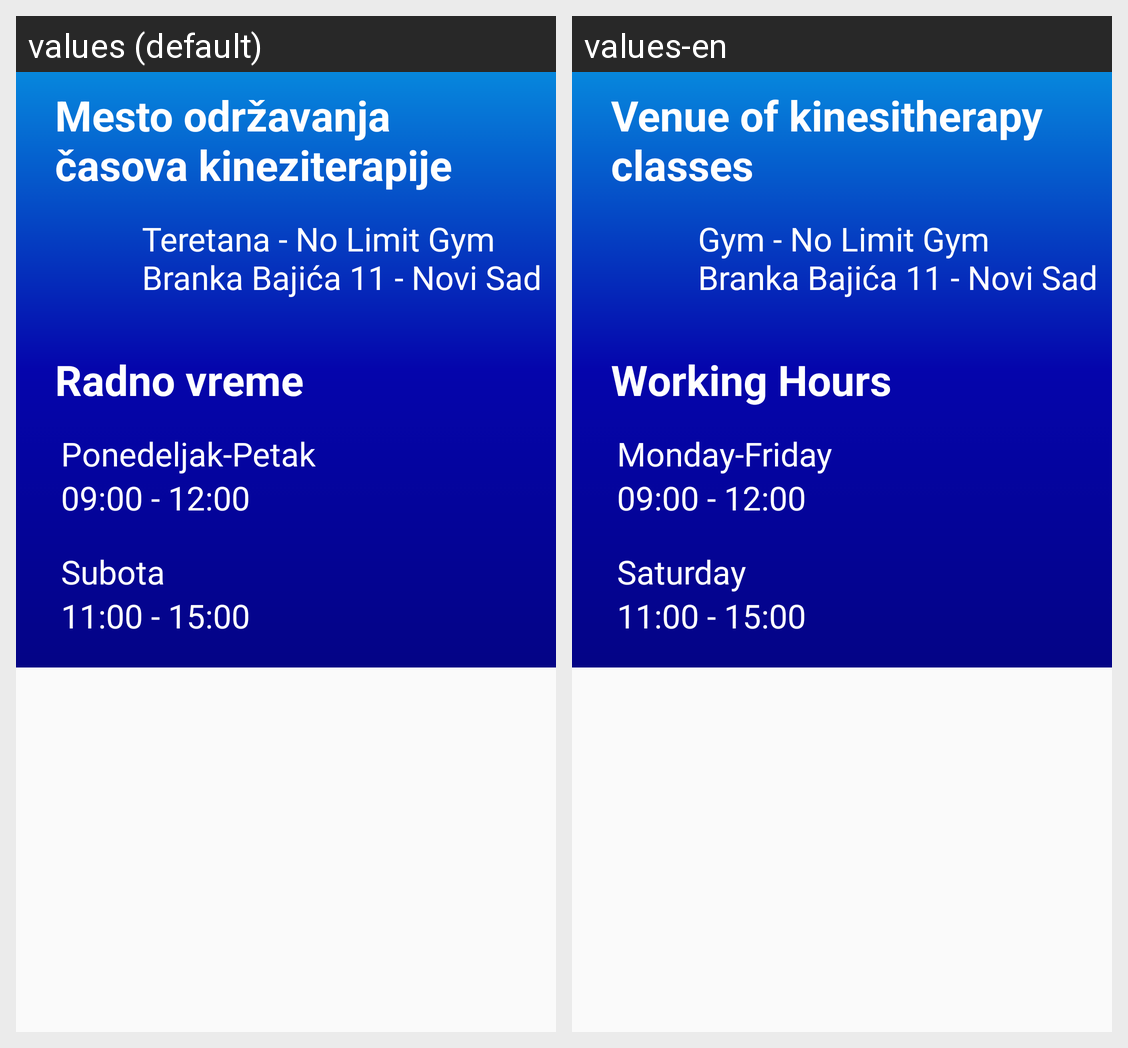

The Android screen above is rendered under two locales of the same app. Produce the string resources it draws, with the default and per-locale values.
Android screen res/layout/kinesy_time.xml rendered under 2 locales, left to right: values (default), values-en. Device: Nexus 5 (rendered at 1080×1920; each locale shown at half size, 540×960, under a caption strip naming it); theme AppTheme.
Strings drawn on this screen, with the default value and each locale's value (text and hints the layout hard-codes, and strings that could not be matched under every locale, appear in the picture but are not listed):

kin_place
  values: Mesto održavanja časova kineziterapije
  values-en: Venue of kinesitherapy classes

name_gym
  values: Teretana - No Limit Gym 
      Branka Bajića 11 - Novi Sad
  values-en: Gym - No Limit Gym 
      Branka Bajića 11 - Novi Sad

working_hours
  values: Radno vreme
  values-en: Working Hours

days
  values: Ponedeljak-Petak
  values-en: Monday-Friday

weekend
  values: Subota
  values-en: Saturday
